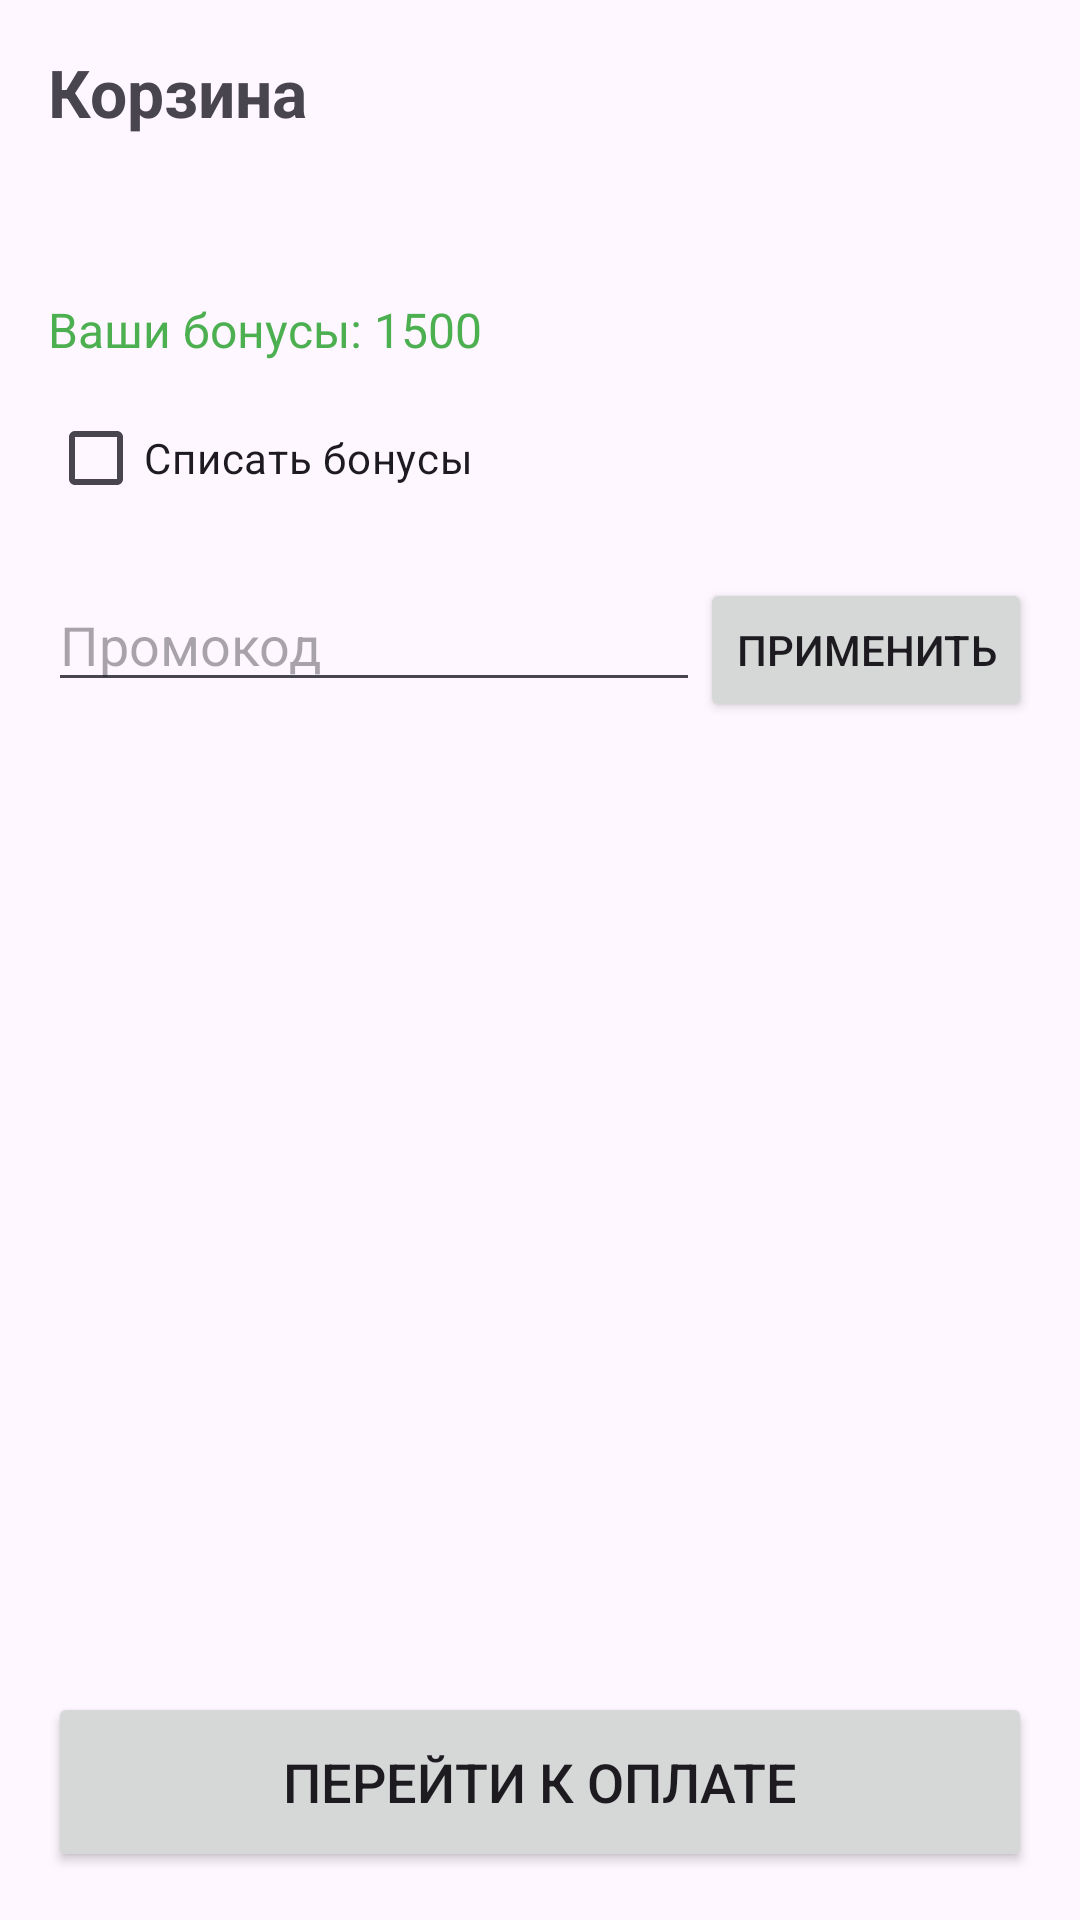

Write the Android layout XML for this screen, with the resource values it uses.
<!-- AndroidManifest.xml: application theme Theme.Coffeerence -->
<!-- res/layout/activity_checkout.xml -->
<?xml version="1.0" encoding="utf-8"?>
<LinearLayout xmlns:android="http://schemas.android.com/apk/res/android"
    android:layout_width="match_parent"
    android:layout_height="match_parent"
    android:orientation="vertical"
    android:padding="16dp">

    <TextView
        android:layout_width="match_parent"
        android:layout_height="wrap_content"
        android:text="Корзина"
        android:textSize="22sp"
        android:textStyle="bold" />

    <TextView
        android:id="@+id/tvCartSummary"
        android:layout_width="match_parent"
        android:layout_height="wrap_content"
        android:layout_marginTop="16dp"
        android:textSize="16sp" />

    <TextView
        android:id="@+id/tvBonusInfo"
        android:layout_width="match_parent"
        android:layout_height="wrap_content"
        android:layout_marginTop="16dp"
        android:textSize="16sp"
        android:textColor="#4CAF50"
        android:text="Ваши бонусы: 1500"/>

    <CheckBox
        android:id="@+id/cbUseBonuses"
        android:layout_width="match_parent"
        android:layout_height="wrap_content"
        android:text="Списать бонусы"
        android:layout_marginTop="8dp"/>

    <LinearLayout
        android:layout_width="match_parent"
        android:layout_height="wrap_content"
        android:orientation="horizontal"
        android:layout_marginTop="16dp">

        <EditText
            android:id="@+id/etPromoCode"
            android:layout_width="0dp"
            android:layout_height="wrap_content"
            android:layout_weight="1"
            android:hint="Промокод"
            android:inputType="text"/>

        <Button
            android:id="@+id/btnApplyPromo"
            android:layout_width="wrap_content"
            android:layout_height="wrap_content"
            android:text="Применить" />
    </LinearLayout>

    <Space
        android:layout_width="match_parent"
        android:layout_height="0dp"
        android:layout_weight="1"/>

    <Button
        android:id="@+id/btnGoToPayment"
        android:layout_width="match_parent"
        android:layout_height="60dp"
        android:text="Перейти к оплате"
        android:textSize="18sp"/>
</LinearLayout>
<!-- resources referenced by this layout -->
<resources>
  <style name="Theme.Coffeerence" parent="Base.Theme.Coffeerence" />
  <style name="Base.Theme.Coffeerence" parent="Theme.Material3.DayNight.NoActionBar">
          
          
      </style>
</resources>
